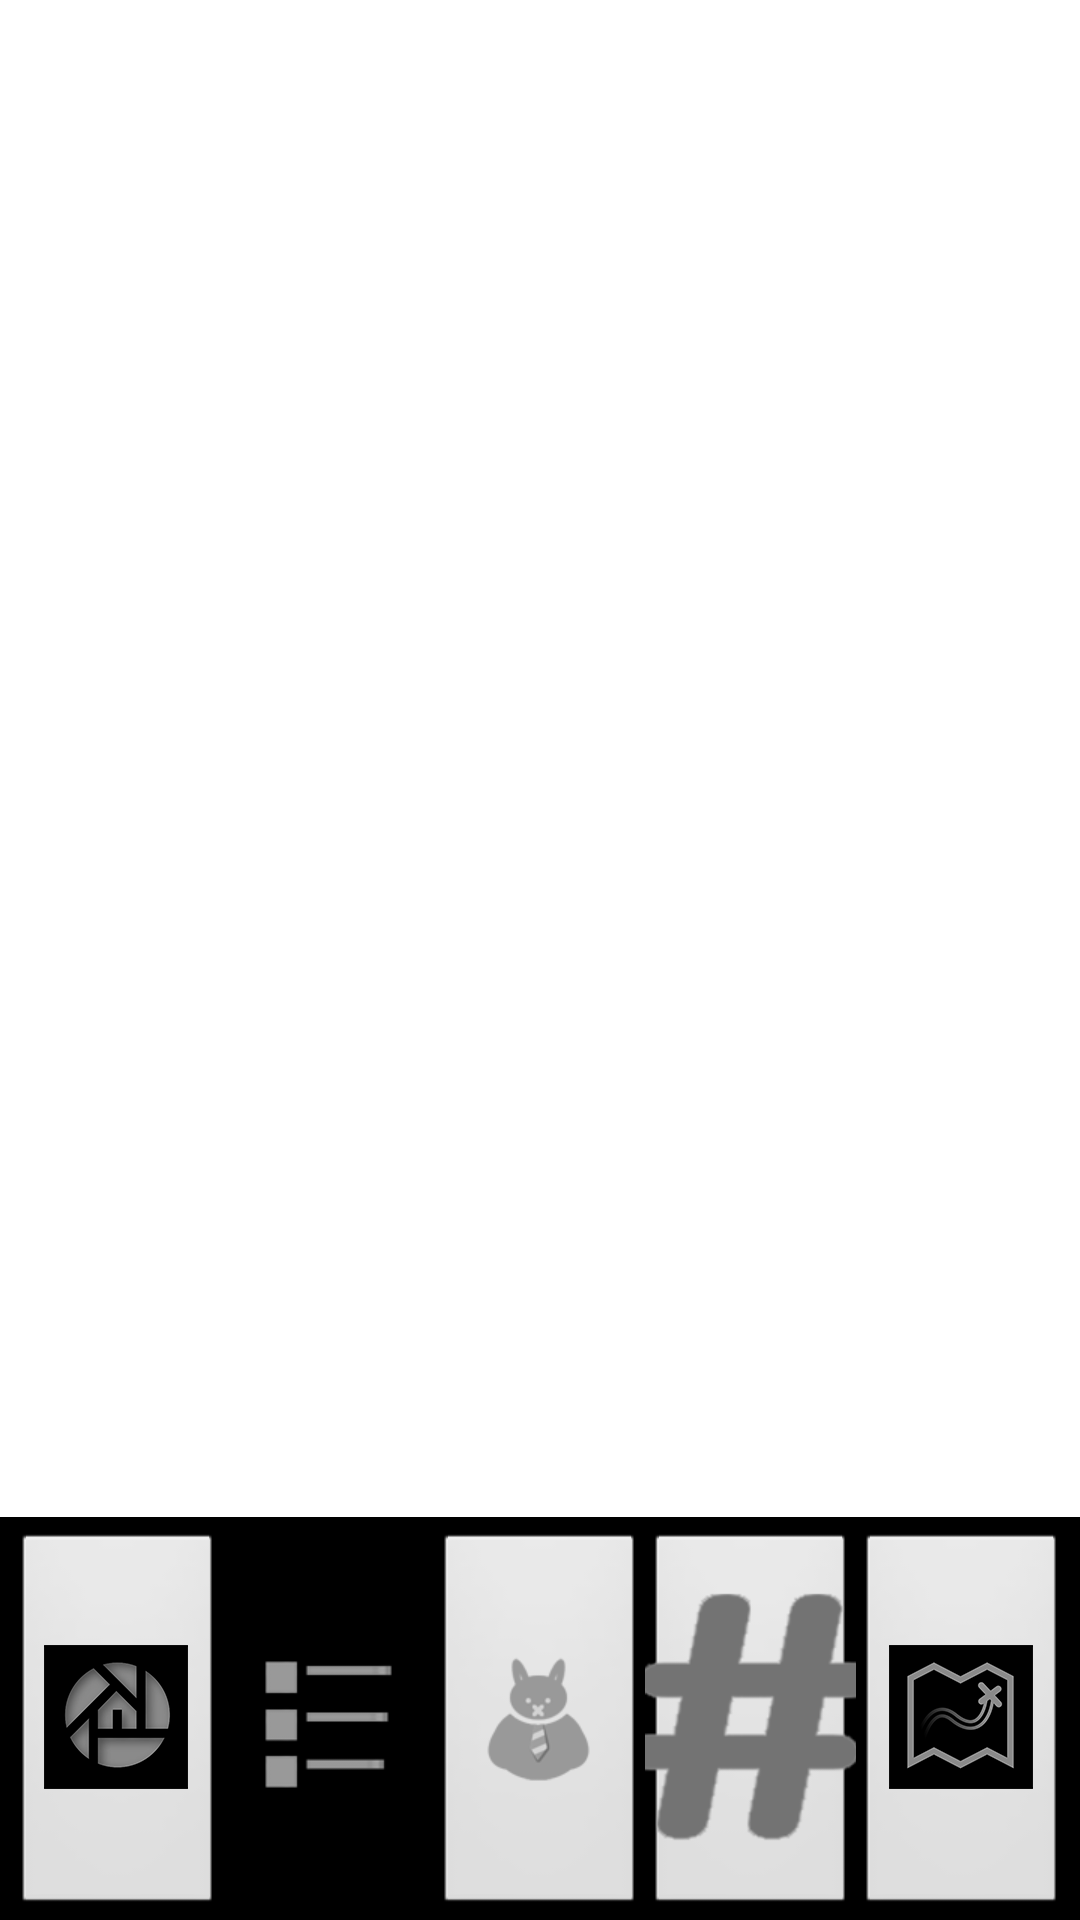

Android layout source for this screen:
<!-- AndroidManifest.xml: application theme AppTheme -->
<!-- res/layout/detailfragment_layout.xml -->
<?xml version="1.0" encoding="utf-8"?>

<LinearLayout xmlns:android="http://schemas.android.com/apk/res/android"
    android:layout_width="match_parent"
    android:layout_height="match_parent"
    android:gravity="center_vertical"
    android:orientation="vertical" >

        <TextView
        android:id="@+id/name"
        android:layout_width="fill_parent"
        android:layout_height="wrap_content"
        android:layout_weight="1"
        android:textSize="16sp" />
    <TextView
        android:id="@+id/time"
        android:layout_width="fill_parent"
        android:layout_height="wrap_content"
        android:layout_weight="1"
        android:textSize="16sp" />



    <LinearLayout
        style="@android:style/ButtonBar"
        android:layout_width="fill_parent"
        android:layout_height="wrap_content"
        android:background="@color/black"
        android:orientation="horizontal" >

        <ImageButton
            android:id="@+id/home_btn"
            android:layout_width="0dp"
            android:layout_height="fill_parent"
            android:layout_weight="1"
            android:src="@drawable/home"
            android:text="@string/home"
            android:textColor="@color/white"
            android:textSize="@dimen/button_text" />

        <ImageButton
            android:id="@+id/main_schedule_btn"
            android:layout_width="0dp"
            android:layout_height="fill_parent"
            android:layout_weight="1"
            android:background="@color/black"
            android:src="@drawable/lists"
            android:text="@string/main_schedule"
            android:textColor="@color/white"
            android:textSize="@dimen/button_text" />

        <ImageButton
            android:id="@+id/my_schedule_btn"
            android:layout_width="0dp"
            android:layout_height="fill_parent"
            android:layout_weight="1"
            android:src="@drawable/mylist"
            android:text="@string/my_schedule"
            android:textColor="@color/white"
            android:textSize="@dimen/button_text" />

        <ImageButton
            android:id="@+id/hash_feed_btn"
            android:layout_width="0dp"
            android:layout_height="fill_parent"
            android:layout_weight="1"
            android:src="@drawable/hashtag"
            android:text="@string/hash_feed"
            android:textColor="@color/white"
            android:textSize="@dimen/button_text" />

        <ImageButton
            android:id="@+id/map_btn"
            android:layout_width="0dp"
            android:layout_height="fill_parent"
            android:layout_weight="1"
            android:src="@drawable/map"
            android:text="@string/map"
            android:textColor="@color/white"
            android:textSize="@dimen/button_text" />
    </LinearLayout>

</LinearLayout>
<!-- resources referenced by this layout -->
<resources>
  <color name="black">#000000</color>
  <color name="white">#FFFFFF</color>
  <dimen name="button_text">8dp</dimen>
  <!-- drawable hashtag: png bitmap (drawable-xhdpi, 9451 bytes) -->
  <!-- drawable home: png bitmap (drawable-hdpi, 4639 bytes) -->
  <!-- drawable lists: png bitmap (drawable-xhdpi, 3940 bytes) -->
  <!-- drawable map: png bitmap (drawable-hdpi, 3581 bytes) -->
  <!-- drawable mylist: png bitmap (drawable-xhdpi, 6028 bytes) -->
  <string name="hash_feed">Hash Feed</string>
  <string name="home">Home</string>
  <string name="main_schedule">Main Schedule</string>
  <string name="map">Map</string>
  <string name="my_schedule">My Schedule</string>
  <style name="AppTheme" parent="AppBaseTheme">
          
      </style>
  <style name="AppBaseTheme" parent="android:Theme.Light">
          
      </style>
</resources>
